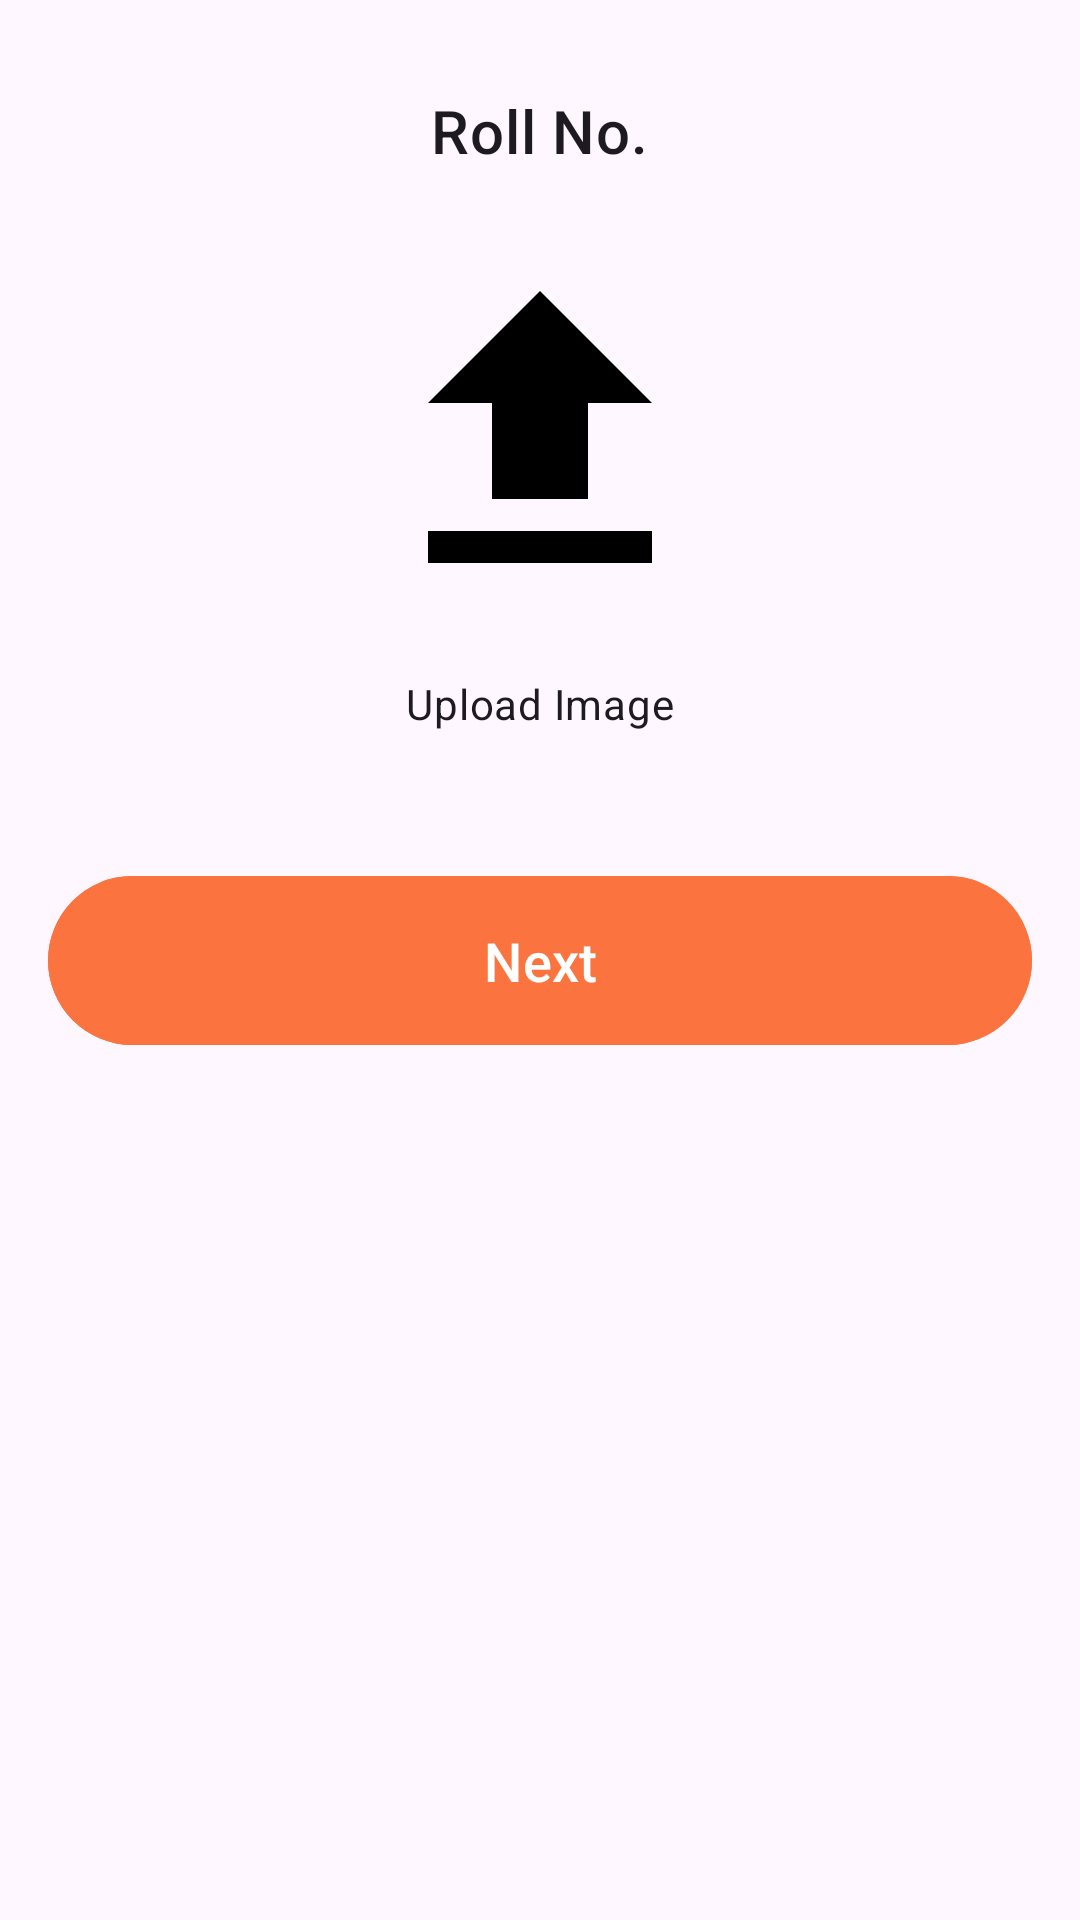

Layout XML and referenced resources for this Android screen:
<!-- AndroidManifest.xml: application theme Theme.AttendanceApp -->
<!-- res/layout/fragment_candidate_face_verification_screen.xml -->
<?xml version="1.0" encoding="utf-8"?>
<androidx.appcompat.widget.LinearLayoutCompat xmlns:android="http://schemas.android.com/apk/res/android"
    xmlns:tools="http://schemas.android.com/tools"
    android:layout_width="match_parent"
    android:layout_height="match_parent"
    tools:context=".CandidateFaceVerificationScreen">

    <androidx.appcompat.widget.LinearLayoutCompat
        android:layout_width="match_parent"
        android:layout_height="match_parent"
        android:layout_marginTop="30dp"
        android:orientation="vertical"
        android:visibility="visible">

        <com.google.android.material.textview.MaterialTextView
            style="@style/TextAppearance.MaterialComponents.Headline6"
            android:layout_width="wrap_content"
            android:layout_height="wrap_content"
            android:layout_gravity="center_horizontal"
            android:gravity="center_horizontal"
            android:text="Roll No." />


        <ImageView
            android:layout_width="wrap_content"
            android:layout_height="wrap_content"
            android:layout_gravity="center_horizontal"
            android:layout_marginTop="24dp"
            android:src="@drawable/baseline_file_upload_24" />


        <com.google.android.material.textview.MaterialTextView
            style="@style/TextAppearance.Material3.BodyMedium"
            android:layout_width="wrap_content"
            android:layout_height="wrap_content"
            android:layout_gravity="center_horizontal"
            android:layout_marginTop="16dp"
            android:text="Upload Image" />

        <com.google.android.material.button.MaterialButton
            android:layout_width="match_parent"
            android:layout_height="wrap_content"
            android:layout_gravity="center_horizontal"
            android:layout_marginStart="16dp"
            android:layout_marginTop="44dp"
            android:layout_marginEnd="16dp"
            android:backgroundTint="@color/orange"
            android:padding="16dp"
            android:text="Next"
            android:textSize="18sp" />

    </androidx.appcompat.widget.LinearLayoutCompat>


</androidx.appcompat.widget.LinearLayoutCompat>
<!-- resources referenced by this layout -->
<resources>
  <color name="orange">#FB7440</color>
  <!-- drawable baseline_file_upload_24 (drawable) -->
  <vector xmlns:android="http://schemas.android.com/apk/res/android"
      android:width="128dp"
      android:height="128dp"
      android:tint="#000000"
      android:viewportWidth="24"
      android:viewportHeight="24">
  
      <path
          android:fillColor="@android:color/white"
          android:pathData="M9,16h6v-6h4l-7,-7 -7,7h4zM5,18h14v2L5,20z" />
  
  </vector>
  <style name="Theme.AttendanceApp" parent="Base.Theme.AttendanceApp">
  
          <item name="android:statusBarColor">@color/green</item>
  
      </style>
  <style name="Base.Theme.AttendanceApp" parent="Theme.Material3.DayNight.NoActionBar">
          
          
      </style>
  <color name="green">#1D929C</color>
</resources>
